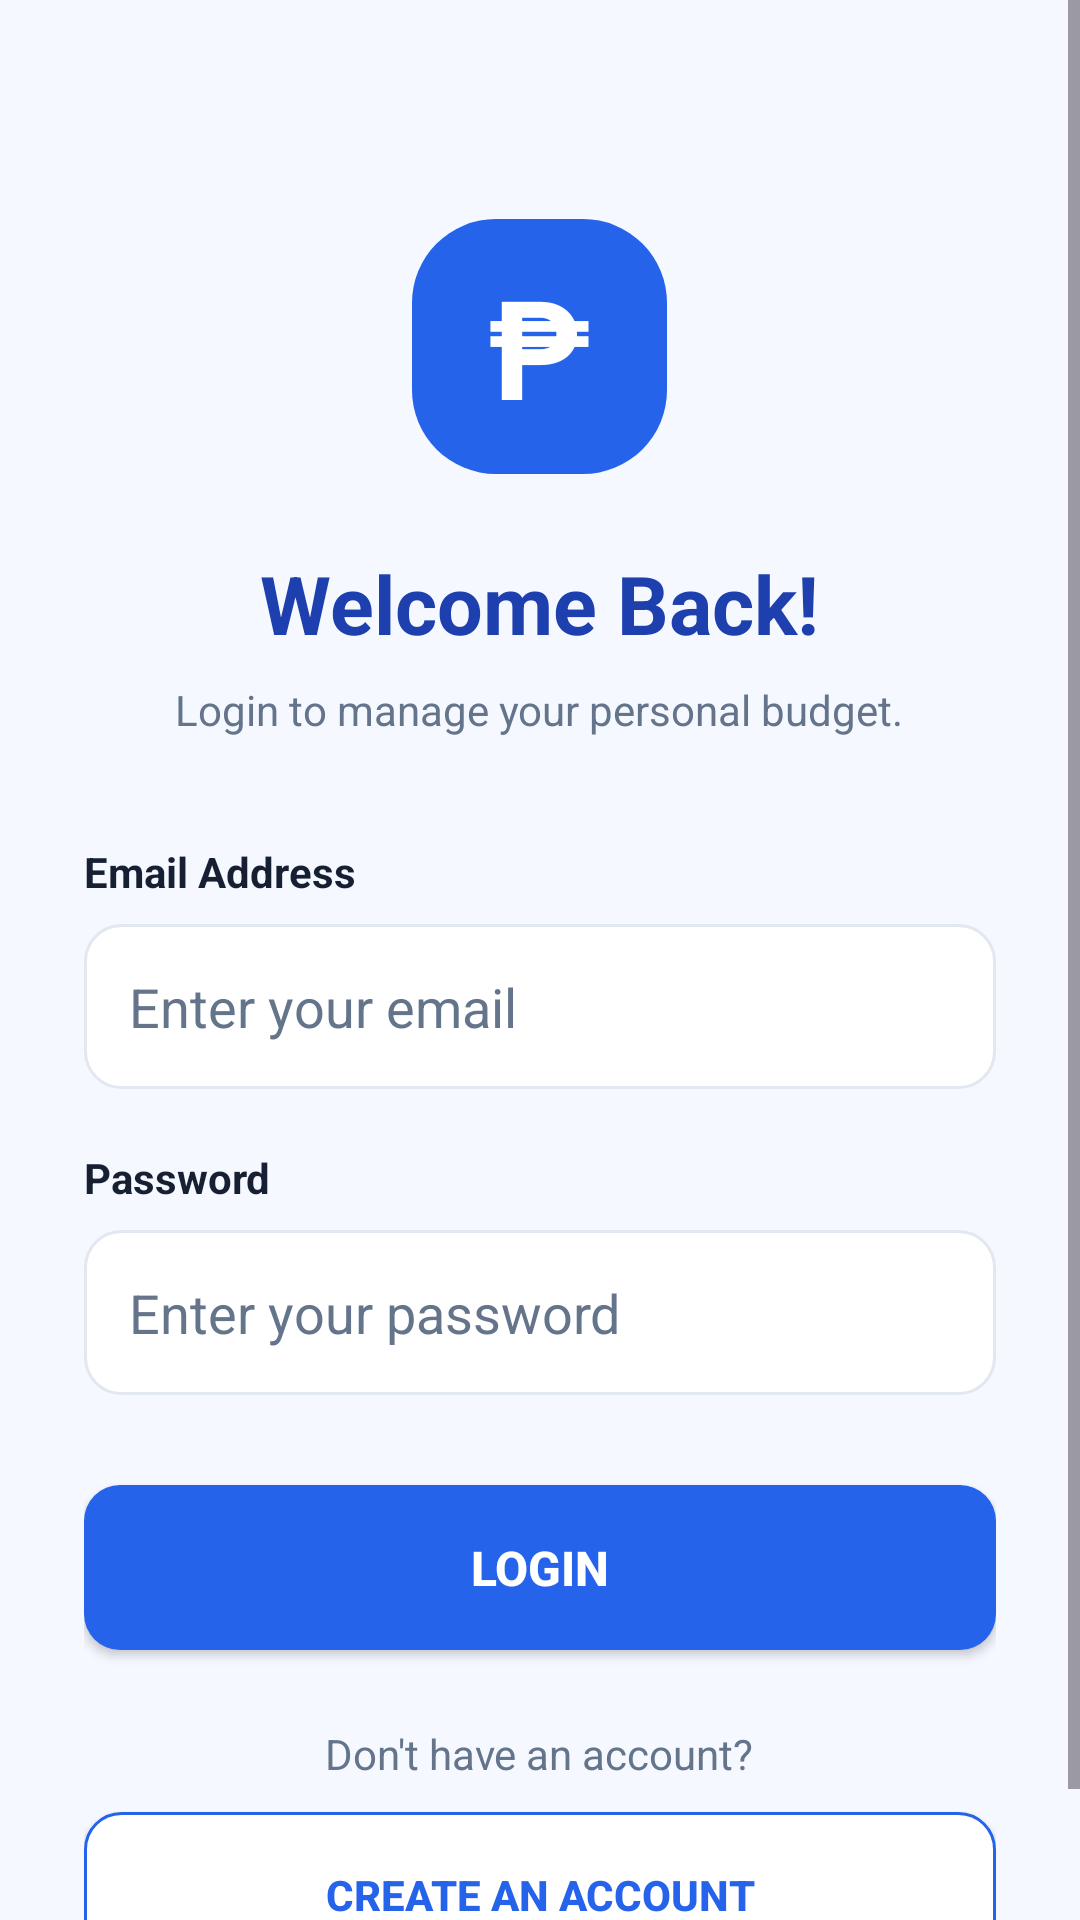

Reconstruct the res/layout file that produces this screen, plus the resources it refers to.
<!-- AndroidManifest.xml: application theme Theme.PersonalBudgetTracker -->
<!-- res/layout/activity_login.xml -->
<?xml version="1.0" encoding="utf-8"?>

<ScrollView
    xmlns:android="http://schemas.android.com/apk/res/android"
    android:layout_width="match_parent"
    android:layout_height="match_parent"
    android:background="@color/screen_background"
    android:fillViewport="true">

    <LinearLayout
        android:layout_width="match_parent"
        android:layout_height="wrap_content"
        android:orientation="vertical"
        android:gravity="center_horizontal"
        android:padding="28dp">

        <TextView
            android:layout_width="85dp"
            android:layout_height="85dp"
            android:gravity="center"
            android:text="₱"
            android:textSize="46sp"
            android:textStyle="bold"
            android:textColor="@color/white"
            android:background="@drawable/bg_logo"
            android:layout_marginTop="45dp"/>

        <TextView
            android:layout_width="wrap_content"
            android:layout_height="wrap_content"
            android:text="Welcome Back!"
            android:textSize="27sp"
            android:textStyle="bold"
            android:textColor="@color/dark_blue"
            android:layout_marginTop="25dp"/>

        <TextView
            android:layout_width="wrap_content"
            android:layout_height="wrap_content"
            android:text="Login to manage your personal budget."
            android:textSize="14sp"
            android:textColor="@color/gray"
            android:layout_marginTop="8dp"/>

        <TextView
            android:layout_width="match_parent"
            android:layout_height="wrap_content"
            android:text="Email Address"
            android:textStyle="bold"
            android:textColor="@color/black"
            android:layout_marginTop="35dp"/>

        <EditText
            android:id="@+id/etLoginEmail"
            android:layout_width="match_parent"
            android:layout_height="55dp"
            android:layout_marginTop="8dp"
            android:background="@drawable/bg_input"
            android:padding="15dp"
            android:hint="Enter your email"
            android:inputType="textEmailAddress"
            android:singleLine="true"
            android:textColor="@color/black"
            android:textColorHint="@color/gray"/>

        <TextView
            android:layout_width="match_parent"
            android:layout_height="wrap_content"
            android:text="Password"
            android:textStyle="bold"
            android:textColor="@color/black"
            android:layout_marginTop="20dp"/>

        <EditText
            android:id="@+id/etLoginPassword"
            android:layout_width="match_parent"
            android:layout_height="55dp"
            android:layout_marginTop="8dp"
            android:background="@drawable/bg_input"
            android:padding="15dp"
            android:hint="Enter your password"
            android:inputType="textPassword"
            android:singleLine="true"
            android:textColor="@color/black"
            android:textColorHint="@color/gray"/>

        <Button
            android:id="@+id/btnLogin"
            android:layout_width="match_parent"
            android:layout_height="55dp"
            android:layout_marginTop="30dp"
            android:text="LOGIN"
            android:textColor="@color/white"
            android:textStyle="bold"
            android:textSize="16sp"
            android:background="@drawable/bg_primary_button"
            android:backgroundTint="@null"/>

        <TextView
            android:layout_width="wrap_content"
            android:layout_height="wrap_content"
            android:text="Don't have an account?"
            android:textColor="@color/gray"
            android:layout_marginTop="25dp"/>

        <Button
            android:id="@+id/btnGoRegister"
            android:layout_width="match_parent"
            android:layout_height="55dp"
            android:layout_marginTop="10dp"
            android:text="CREATE AN ACCOUNT"
            android:textColor="@color/primary_blue"
            android:textStyle="bold"
            android:background="@drawable/bg_outline_button"
            android:backgroundTint="@null"/>

    </LinearLayout>

</ScrollView>
<!-- resources referenced by this layout -->
<resources>
  <color name="black">#172033</color>
  <color name="dark_blue">#1E40AF</color>
  <color name="gray">#64748B</color>
  <color name="primary_blue">#2563EB</color>
  <color name="screen_background">#F5F8FF</color>
  <color name="white">#FFFFFF</color>
  <!-- drawable bg_input (drawable) -->
  <?xml version="1.0" encoding="utf-8"?>
  
  <shape xmlns:android="http://schemas.android.com/apk/res/android">
      <solid android:color="@color/white"/>
      <stroke
          android:width="1dp"
          android:color="@color/light_gray"/>
      <corners android:radius="12dp"/>
  </shape>
  <!-- drawable bg_logo (drawable) -->
  <?xml version="1.0" encoding="utf-8"?>
  
  <shape xmlns:android="http://schemas.android.com/apk/res/android"
      android:shape="rectangle">
  
      <solid android:color="@color/primary_blue"/>
  
      <corners android:radius="28dp"/>
  
  </shape>
  <!-- drawable bg_outline_button (drawable) -->
  <?xml version="1.0" encoding="utf-8"?>
  
  <shape xmlns:android="http://schemas.android.com/apk/res/android">
      <solid android:color="@color/white"/>
      <stroke
          android:width="1dp"
          android:color="@color/primary_blue"/>
      <corners android:radius="12dp"/>
  </shape>
  <!-- drawable bg_primary_button (drawable) -->
  <?xml version="1.0" encoding="utf-8"?>
  
  <shape xmlns:android="http://schemas.android.com/apk/res/android">
      <solid android:color="@color/primary_blue"/>
      <corners android:radius="12dp"/>
  </shape>
  <style name="Theme.PersonalBudgetTracker" parent="Base.Theme.PersonalBudgetTracker" />
  <color name="light_gray">#E2E8F0</color>
  <style name="Base.Theme.PersonalBudgetTracker" parent="Theme.Material3.DayNight.NoActionBar">
          
          
      </style>
</resources>
